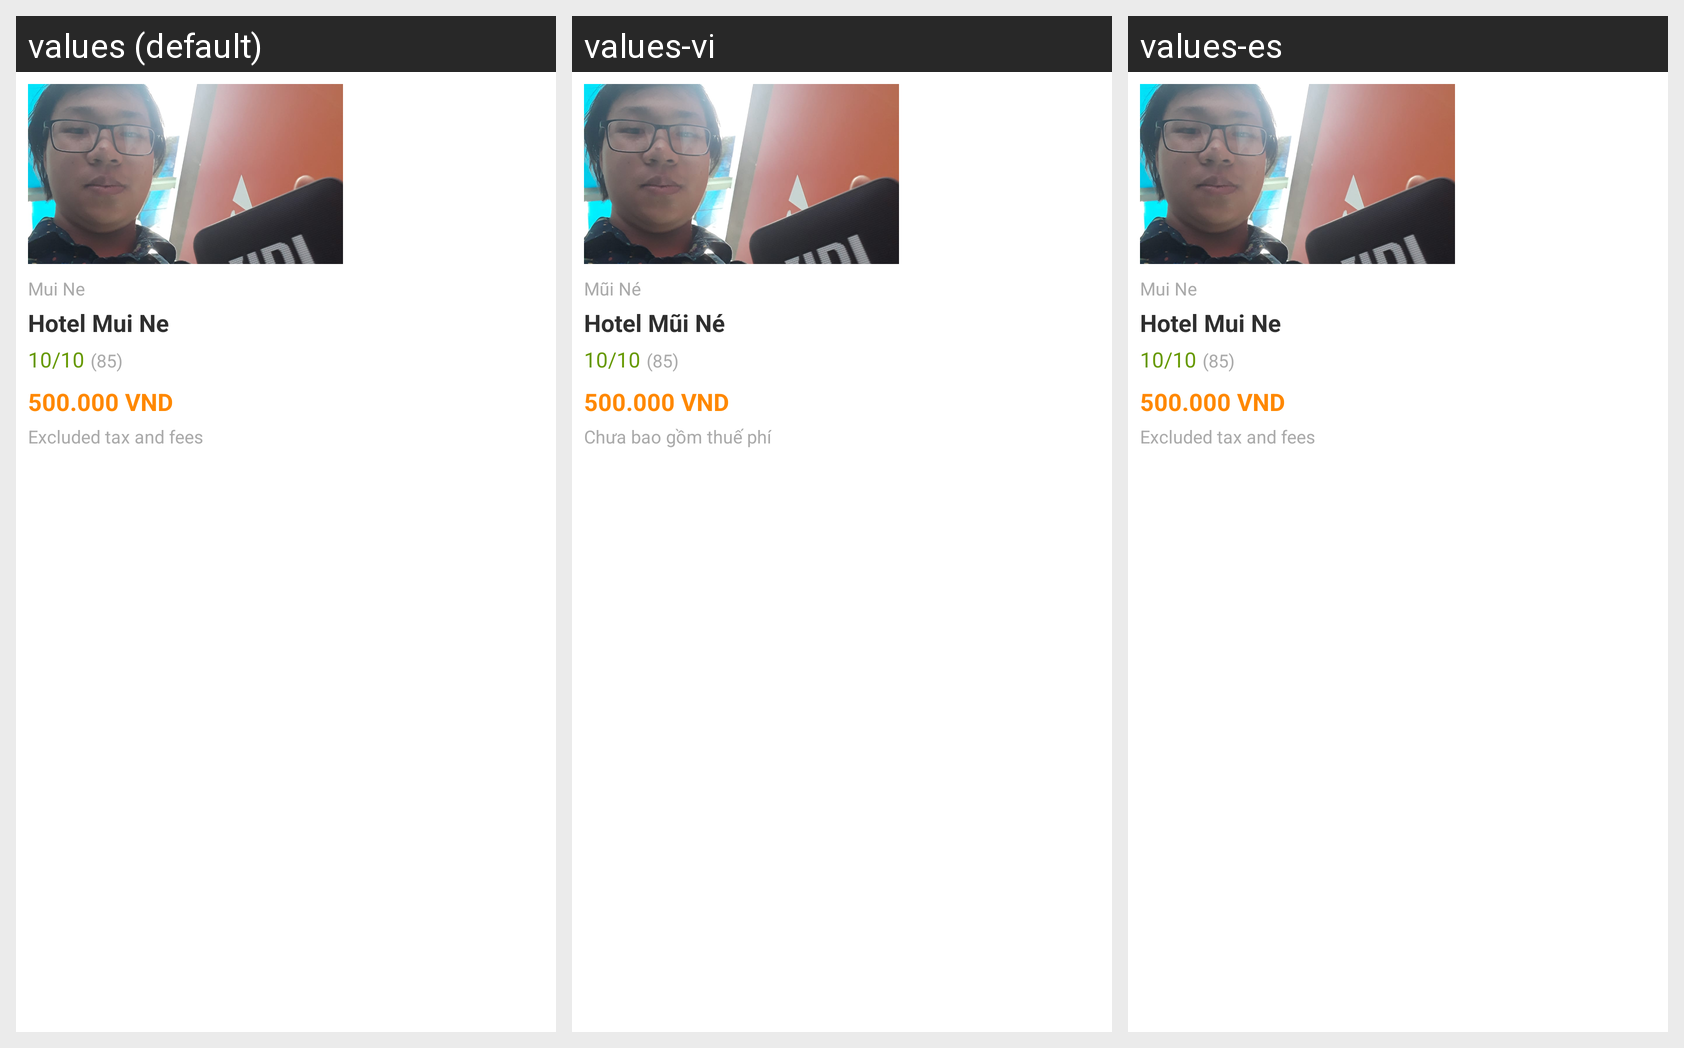

Translations of the strings shown on this Android screen, per locale in the grid:
Android screen res/layout/hotel_item_vertical.xml rendered under 3 locales, left to right: values (default), values-vi, values-es. Device: Nexus 5 (rendered at 1080×1920; each locale shown at half size, 540×960, under a caption strip naming it); theme Theme.Travewhere.
Strings drawn on this screen, with the default value and each locale's value (text and hints the layout hard-codes, and strings that could not be matched under every locale, appear in the picture but are not listed):

mui_ne
  values: Mui Ne
  values-vi: Mũi Né
  values-es: Mui Ne  [not translated; the default value is used]

hotel_mui_ne
  values: Hotel Mui Ne
  values-vi: Hotel Mũi Né
  values-es: Hotel Mui Ne  [not translated; the default value is used]

_10_10
  values: 10/10
  values-vi: 10/10  [not translated; the default value is used]
  values-es: 10/10  [not translated; the default value is used]

_85
  values: (85)
  values-vi: (85)  [not translated; the default value is used]
  values-es: (85)  [not translated; the default value is used]

_500_000_vnd
  values: 500.000 VND
  values-vi: 500.000 VND  [not translated; the default value is used]
  values-es: 500.000 VND  [not translated; the default value is used]

excluded_tax_and_fees
  values: Excluded tax and fees
  values-vi: Chưa bao gồm thuế phí
  values-es: Excluded tax and fees  [not translated; the default value is used]
